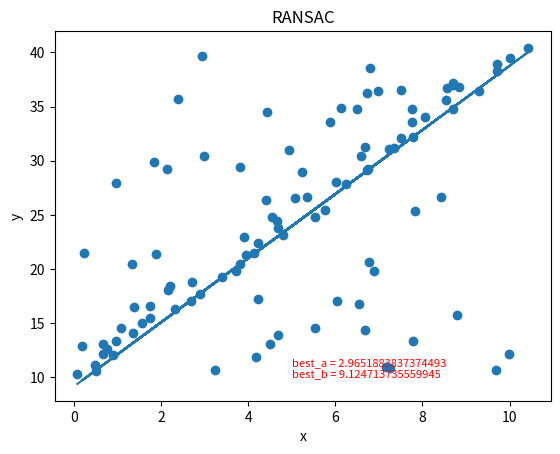

This figure's Python source:
'''
RANSAC算法拟合直线
'''

import numpy as np
import matplotlib.pyplot as plt
import random
import math

# 数据量。
SIZE = 50
# 产生数据。np.linspace 返回一个一维数组，SIZE指定数组长度。
# 数组最小值是0，最大值是10。所有元素间隔相等。
X = np.linspace(0, 10, SIZE)
Y = 3 * X + 10

fig = plt.figure()
# 画图区域分成1行1列。选择第一块区域。
ax1 = fig.add_subplot(1, 1, 1)
# 标题
ax1.set_title("RANSAC")

# 让散点图的数据更加随机并且添加一些噪声。
random_x = []
random_y = []
# 添加直线随机噪声
for i in range(SIZE):
    random_x.append(X[i] + random.uniform(-0.5, 0.5))
    random_y.append(Y[i] + random.uniform(-0.5, 0.5))
# 添加随机噪声
for i in range(SIZE):
    random_x.append(random.uniform(0, 10))
    random_y.append(random.uniform(10, 40))
RANDOM_X = np.array(random_x)  # 散点图的横轴。
RANDOM_Y = np.array(random_y)  # 散点图的纵轴。

# 画散点图。
ax1.scatter(RANDOM_X, RANDOM_Y)
# 横轴名称。
ax1.set_xlabel("x")
# 纵轴名称。
ax1.set_ylabel("y")

# 使用RANSAC算法估算模型
# 迭代最大次数，每次得到更好的估计会优化iters的数值
iters = 100000
# 数据和模型之间可接受的差值
sigma = 0.25
# 最好模型的参数估计和内点数目
best_a = 0
best_b = 0
pretotal = 0
# 希望的得到正确模型的概率
P = 0.99
while(i < iters):
    # 随机在数据中红选出两个点去求解模型
    sample_index = random.sample(range(SIZE * 2), 2)
    x_1 = RANDOM_X[sample_index[0]]
    x_2 = RANDOM_X[sample_index[1]]
    y_1 = RANDOM_Y[sample_index[0]]
    y_2 = RANDOM_Y[sample_index[1]]

    # y = ax + b 求解出a，b
    a = (y_2 - y_1) / (x_2 - x_1)
    b = y_1 - a * x_1

    # 算出内点数目
    total_inlier = 0
    for index in range(SIZE * 2):
        y_estimate = a * RANDOM_X[index] + b
        if abs(y_estimate - RANDOM_Y[index]) < sigma:
            total_inlier = total_inlier + 1
    i += 1

    # 判断当前的模型是否比之前估算的模型好
    if total_inlier > pretotal:
        iters = math.log(1 - P) / math.log(1 - pow(total_inlier / (SIZE * 2), 2))
        pretotal = total_inlier
        best_a = a
        best_b = b

    # 判断是否当前模型已经符合超过一半的点
    if total_inlier > SIZE:
        break



# 用我们得到的最佳估计画图
Y = best_a * RANDOM_X + best_b

# 直线图
ax1.plot(RANDOM_X, Y)
text = "best_a = " + str(best_a) + "\nbest_b = " + str(best_b)
plt.text(5, 10, text,
         fontdict={'size': 8, 'color': 'r'})
plt.show()
